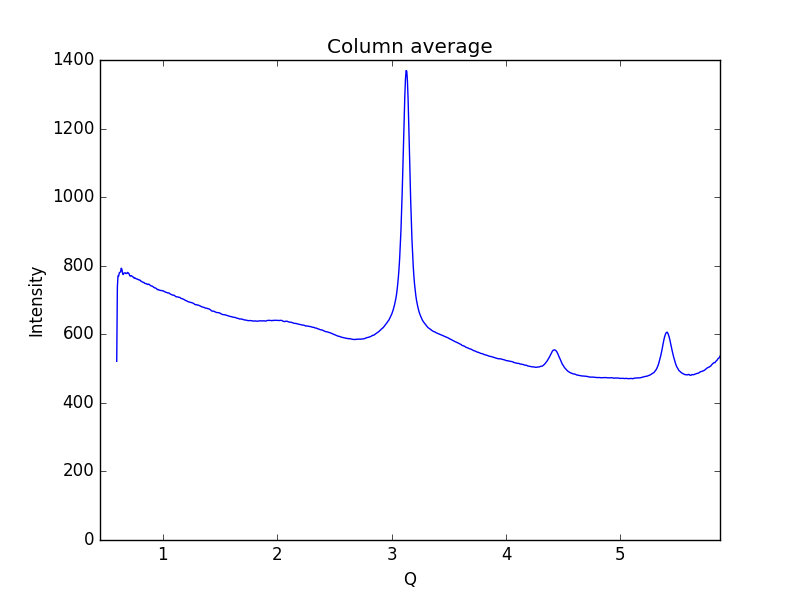

Source data for this figure (header and first rows):
0.59621693822088684, 521.274
0.6019, 738.3
0.6075, 770.5
0.6132, 769.9
0.6189, 779.3
0.6245, 780.8
0.6302, 782.3
0.6358, 792.8
0.6415, 789.4
0.6472, 777.6
0.6528, 774.1
0.6585, 778.3
0.6641, 779
0.6698, 779.3
0.6755, 777.1
0.6811, 777.7
0.6868, 777.5
0.6924, 780.5
0.6981, 778.4
0.7038, 776.7
0.7094, 771.2
0.7151, 769.6
0.7207, 770.8
0.7264, 770.6
0.7321, 768.5
0.7377, 767.2
0.7434, 766.5
0.749, 763.4
0.7547, 764.1
0.7603, 763.7
0.766, 761.7
0.7717, 761.4
0.7773, 761.1
0.783, 759.4
0.7886, 759.4
0.7943, 758.1
0.8, 758
0.8056, 755.3
0.8113, 754.7
0.8169, 753.2
0.8226, 752.4
0.8283, 751
0.8339, 751.2
0.8396, 749.1
0.8452, 747.8
0.8509, 748.1
0.8566, 747.2
0.8622, 746.6
0.8679, 745.1
0.8735, 746.3
0.8792, 745.9
0.8849, 744.3
0.8905, 742.2
0.8962, 741.3
0.9018, 740.5
0.9075, 740.3
0.9132, 738.8
0.9188, 737.1
0.9245, 736
0.9301, 735.3
0.9358, 735.1
... 939 more rows
